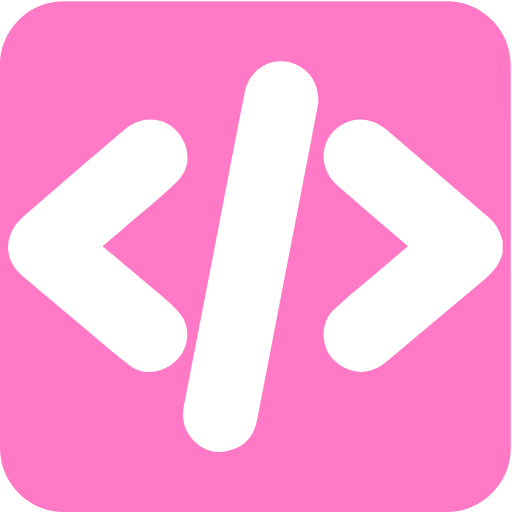
t = 0.00 s
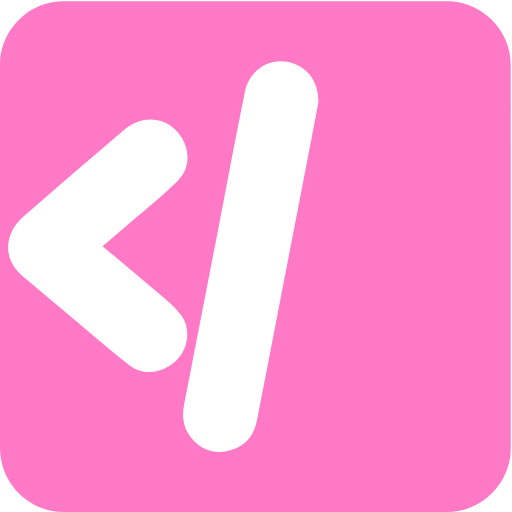
t = 0.35 s
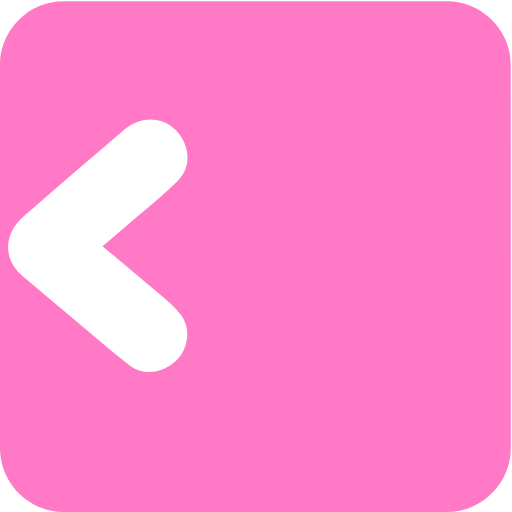
t = 0.65 s
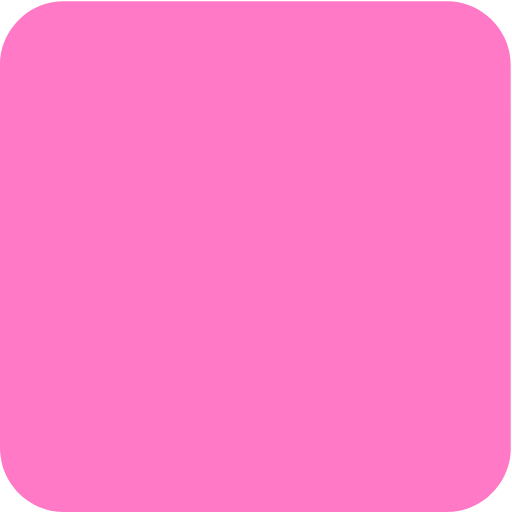
t = 1.00 s
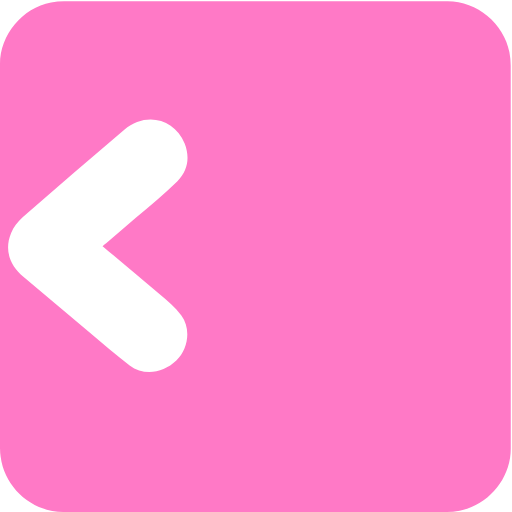
t = 1.35 s
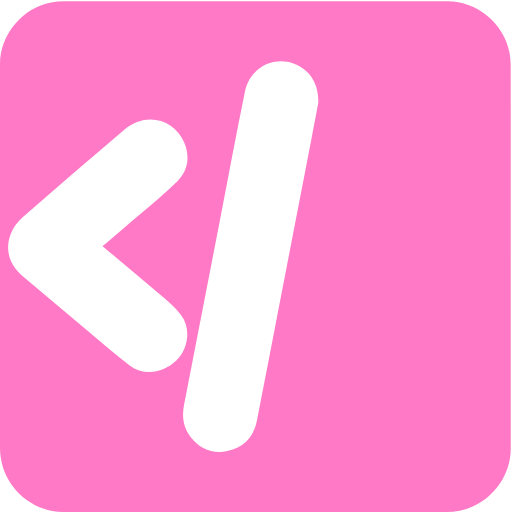
t = 1.65 s

The animated SVG that drew these frames (rendered in a browser with its animation timeline set to each time). Animation: 3 CSS @keyframes rules; one cycle of 2.00 s, repeats indefinitely.

<svg xmlns="http://www.w3.org/2000/svg" id="code" viewBox="0 0 769 769" width="500" height="500" shape-rendering="geometricPrecision" text-rendering="geometricPrecision" version="1.1">
  <style id="type">
    @keyframes left_bracket_f_o{0%{fill-opacity:1;animation-timing-function:step-end}15%,50%{fill-opacity:0;animation-timing-function:step-end}85%,to{fill-opacity:1}}@keyframes slash_f_o{0%{fill-opacity:1;animation-timing-function:step-end}25%,50%{fill-opacity:0;animation-timing-function:step-end}75%,to{fill-opacity:1}}@keyframes right_bracket_f_o{0%{fill-opacity:1;animation-timing-function:step-end}35%,50%{fill-opacity:0;animation-timing-function:step-end}65%,to{fill-opacity:1}}#left_bracket{animation:left_bracket_f_o 2000ms linear infinite normal forwards}#slash{animation:slash_f_o 2000ms linear infinite normal forwards}#right_bracket{animation:right_bracket_f_o 2000ms linear infinite normal forwards}
  </style>
  <g id="background" transform="matrix(4 0 0 4 -808.48 -2293.246)">
    <path id="square" d="M393.9 669.69v72.19c0 11.03-8.32 21.11-19.18 23.18-1.61.31-3.27.48-4.9.48-47.97.03-95.93.02-143.9.02-11.76 0-22.02-9.02-23.56-20.72a23.27 23.27 0 01-.23-3.12c-.01-48.09-.01-96.18-.01-144.26 0-11.03 8.32-21.12 19.18-23.18 1.61-.31 3.27-.48 4.9-.48 48.01-.02 96.02-.02 144.02-.02 11.03 0 21.13 8.33 23.18 19.18.3 1.61.48 3.27.48 4.9.02 23.95.02 47.89.02 71.83z" fill="#ff79c6" stroke="none" stroke-width="1"/>
  </g>
  <g id="code_top" transform="matrix(4 0 0 4 -808.464 -2293.226)">
    <g id="code_group" fill="#FFF" stroke="none" stroke-width="1">
      <path id="left_bracket" d="M390.85 668.23c-1.09 4.73-4.25 7.9-7.84 10.89-11.99 9.95-23.88 20.02-35.81 30.03-6.14 5.15-13.58 5.05-19.33-.25-5.33-4.9-5.77-14.14-.54-19.21 4.28-4.15 9-7.86 13.55-11.73 4.74-4.03 9.51-8.02 14.45-12.17l-9.21-7.91c-5.77-4.96-11.6-9.85-17.3-14.89-7.65-6.77-6.69-17.89 1.89-22.99 5.05-3 11.5-2.31 16.47 1.93 12.85 10.99 25.65 22.04 38.48 33.05 2.77 2.38 4.31 5.44 5.2 8.9-.01 1.45-.01 2.9-.01 4.35z"/>
      <path id="slash" d="M321.65 611.84c-.64 3.37-1.5 8.05-2.41 12.71-3.82 19.76-7.65 39.51-11.47 59.27-3.05 15.79-6.05 31.6-9.17 47.38-1.21 6.13-4.9 10.24-11.1 11.47-5.62 1.12-10.38-.76-13.89-5.37-2.73-3.59-3.24-7.66-2.38-12.03 4.58-23.41 9.12-46.84 13.66-70.26 3.05-15.73 5.93-31.5 9.17-47.2 2.27-11.02 14.7-15.09 23.07-7.79 2.85 2.5 4.63 6.61 4.52 11.82z"/>
      <path id="right_bracket" d="M240.63 665.74c7.22 6.06 14.29 11.91 21.23 17.89 2.95 2.55 6.08 5.07 8.36 8.17 3.71 5.04 2.58 12.59-1.89 16.91-4.99 4.81-12.28 5.77-17.53 1.83-5.26-3.95-10.2-8.31-15.25-12.54-8.2-6.86-16.35-13.77-24.54-20.64-5.45-4.57-7.29-10.41-4.71-16.61.91-2.2 2.52-4.32 4.32-5.89 12.65-11.05 25.4-21.97 38.17-32.87 7.91-6.76 18.91-4.27 22.66 5.24 2.02 5.12 1.24 10.22-2.71 14.1-4.95 4.85-10.37 9.22-15.62 13.78-3.69 3.21-7.42 6.37-11.14 9.55-.41.34-.84.67-1.35 1.08z"/>
    </g>
  </g>
</svg>
